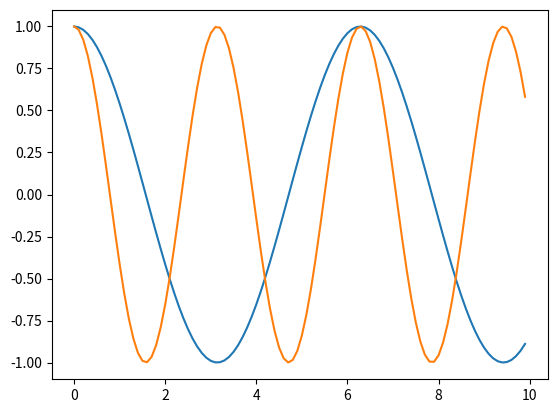

Generate this figure with matplotlib:
import numpy as np
import matplotlib.pyplot as plt
x = np.arange(0, 10, 0.1)
k1 = 1
k2 = 2
plt.plot(x, np.cos(k1*x))
plt.plot(x, np.cos(k2*x))
plt.show()